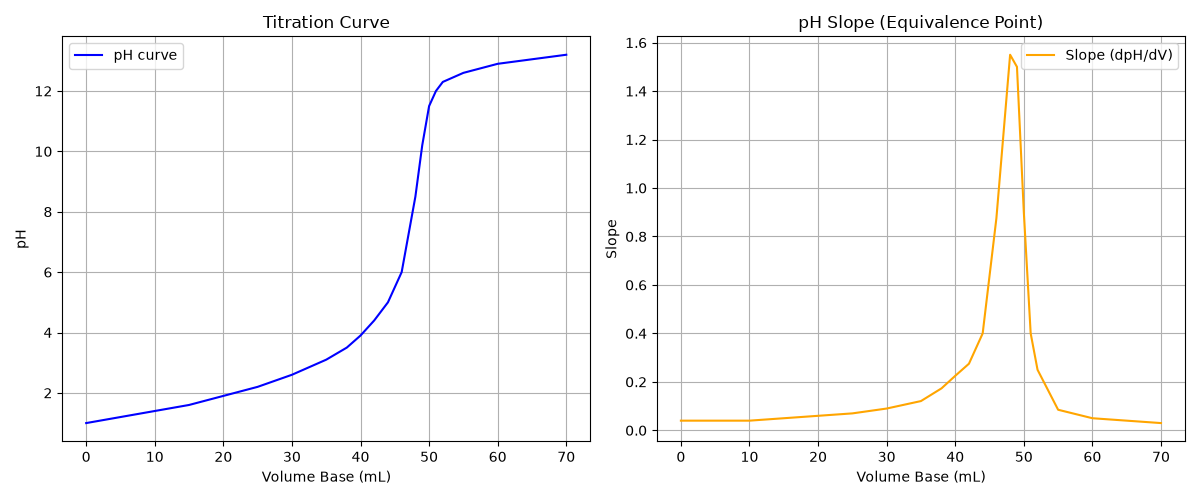

Source data for this figure (header and first rows):
volume_base, pH
0.0, 1.0
5.0, 1.2
10.0, 1.4
15.0, 1.6
20.0, 1.9
25.0, 2.2
30.0, 2.6
35.0, 3.1
38.0, 3.5
40.0, 3.9
42.0, 4.4
44.0, 5.0
46.0, 6.0
48.0, 8.5
49.0, 10.2
50.0, 11.5
51.0, 12.0
52.0, 12.3
55.0, 12.6
60.0, 12.9
70.0, 13.2
